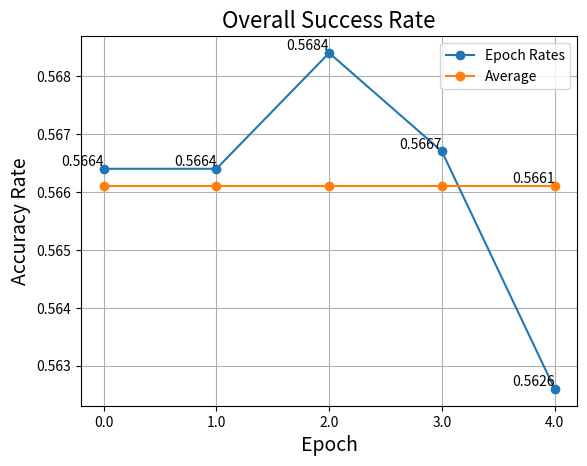

Reproduce this figure in Python.
import os, sys

import matplotlib.pyplot as plt
import numpy as np

rates = [0.5664, 0.5664, 0.5684, 0.5667, 0.5626]

def lrfn(epoch):
    return rates[epoch]

avg = sum(rates) / len(rates)

avgS = [avg, avg, avg, avg, avg]

rng = [i for i in range(5)]
y = [lrfn(x) for x in rng]

fig, ax = plt.subplots()
ax.plot(rng, y, '-o', label='Epoch Rates')

# Plot the average line
plt.plot(rng, avgS, '-o', label='Average')

# Add data labels for each point in the "Epoch Rates" line
for i, txt in enumerate(y):
    ax.text(rng[i], txt, f'{txt:.4f}', ha='right', va='bottom')

# Add data label for the last point in the "Average" line
ax.text(rng[-1], avgS[-1], f'{avgS[-1]:.4f}', ha='right', va='bottom')

plt.xticks(rng, [f'{val:.1f}' for val in rng])
plt.grid()
plt.xlabel('Epoch', size=14)
plt.ylabel('Accuracy Rate', size=14)
plt.title('Overall Success Rate', size=16)
plt.legend()
plt.show()
